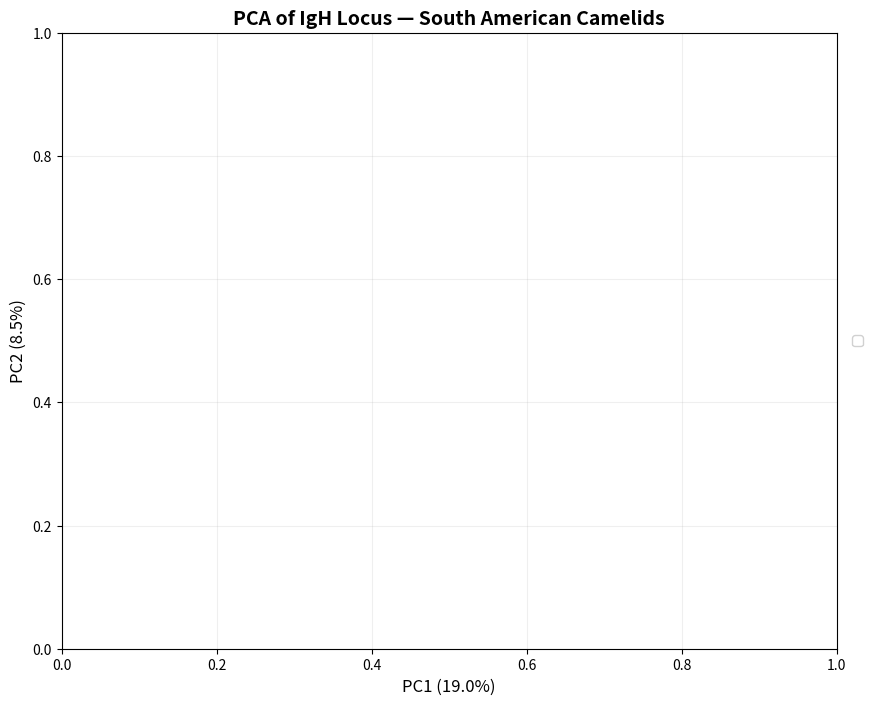

This figure's Python source: (Note: this script raises an exception after producing the figure.)
#!/usr/bin/env python3
"""PCA scatter plot of IgH locus - 102 CSA + outgroup."""
import matplotlib
matplotlib.use('Agg')
import matplotlib.pyplot as plt
import numpy as np

# Parse data
data = []
with open('/dev/stdin') as f:
    header = f.readline()
    for line in f:
        parts = line.strip().split('\t')
        if len(parts) < 8:
            continue
        data.append({
            'name': parts[0], 'species': parts[1], 'genus': parts[2],
            'pc1': float(parts[3]), 'pc2': float(parts[4]), 'pc3': float(parts[5])
        })

# Species config: color, marker, label
config = {
    'L_guanicoe':   {'color': '#2563eb', 'marker': 'o', 'label': 'L. guanicoe (n=38)'},
    'L_glama':      {'color': '#1d4ed8', 'marker': 's', 'label': 'L. glama (n=14)'},
    'V_vicugna':    {'color': '#dc2626', 'marker': 'o', 'label': 'V. vicugna (n=33)'},
    'V_pacos':      {'color': '#ea580c', 'marker': 's', 'label': 'V. pacos (n=17)'},
    'C_bactrianus': {'color': '#6b7280', 'marker': 'D', 'label': 'C. bactrianus (n=1)'},
}

fig, ax = plt.subplots(figsize=(10, 8))

# Plot each species
for sp, cfg in config.items():
    pts = [d for d in data if d['species'] == sp]
    if not pts:
        continue
    x = [p['pc1'] for p in pts]
    y = [p['pc2'] for p in pts]
    ax.scatter(x, y, c=cfg['color'], marker=cfg['marker'], s=60,
               edgecolors='white', linewidths=0.5, label=cfg['label'], zorder=3)

# Draw convex hulls for each genus
from matplotlib.patches import Polygon
from scipy.spatial import ConvexHull

for genus, color, alpha in [('Lama', '#2563eb', 0.08), ('Vicugna', '#dc2626', 0.08)]:
    pts = [(d['pc1'], d['pc2']) for d in data if d['genus'] == genus]
    if len(pts) < 3:
        continue
    arr = np.array(pts)
    hull = ConvexHull(arr)
    hull_pts = arr[hull.vertices]
    poly = Polygon(hull_pts, alpha=alpha, color=color, zorder=1)
    ax.add_patch(poly)

ax.set_xlabel('PC1 (19.0%)', fontsize=12)
ax.set_ylabel('PC2 (8.5%)', fontsize=12)
ax.set_title('PCA of IgH Locus — South American Camelids', fontsize=14, fontweight='bold')

# Legend outside plot, to the right
legend = ax.legend(loc='center left', bbox_to_anchor=(1.02, 0.5), fontsize=10,
                   framealpha=0.9, borderaxespad=0)
for text in legend.get_texts():
    text.set_fontstyle('italic')

ax.axhline(0, color='gray', linewidth=0.5, linestyle='--', zorder=0)
ax.axvline(0, color='gray', linewidth=0.5, linestyle='--', zorder=0)
ax.grid(True, alpha=0.2)
ax.tick_params(labelsize=10)

plt.savefig('/mnt/user-data/outputs/IgH_PCA_103.png', dpi=300, bbox_inches='tight')
print("Saved PCA figure")
